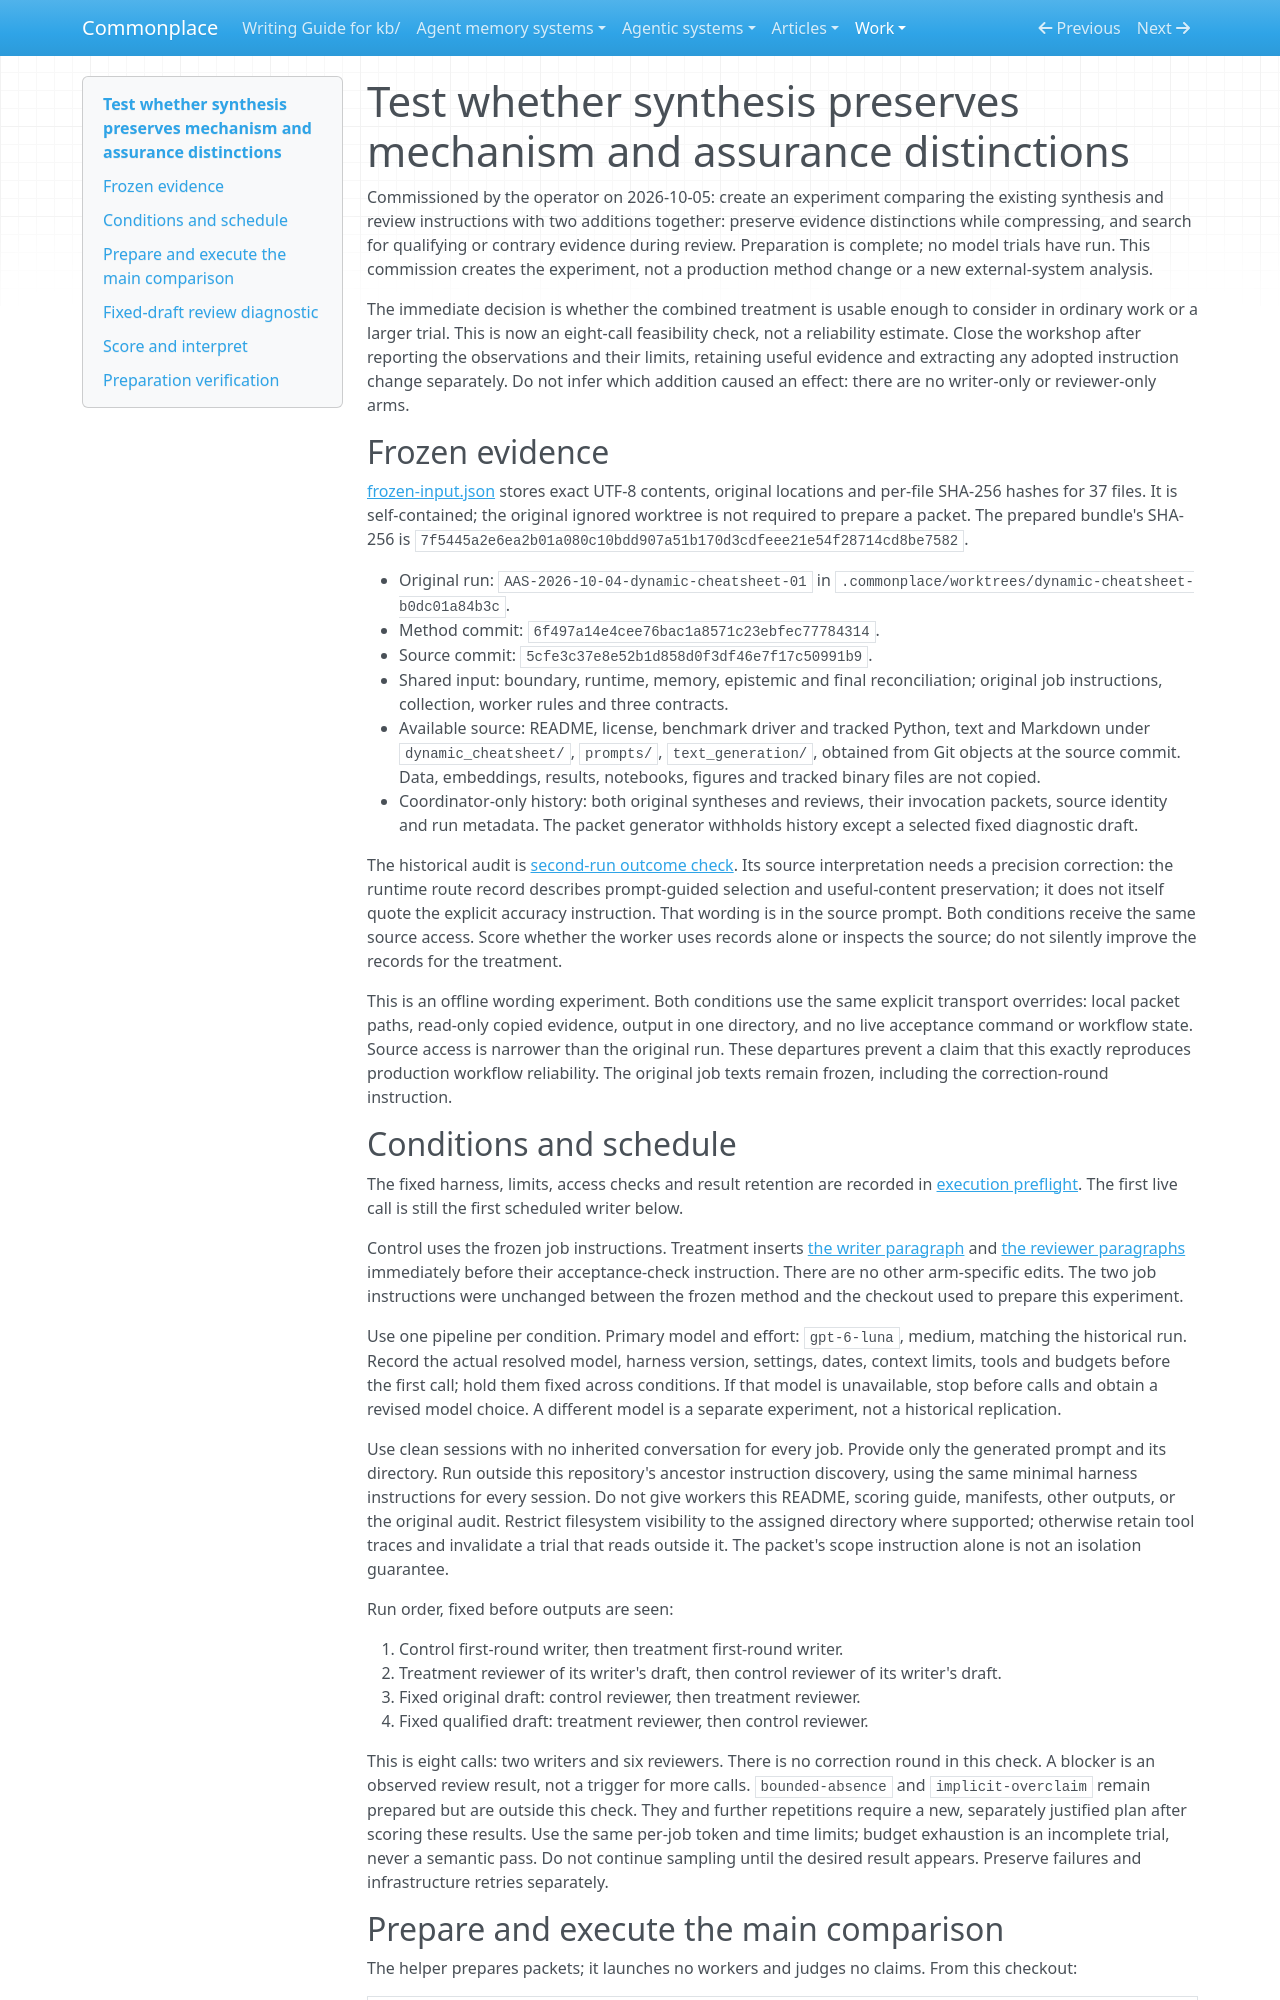

repository: zby/commonplace · page: work/synthesis-distinction-experiment/index.html · generator: mkdocs

# Test whether synthesis preserves mechanism and assurance distinctions

Commissioned by the operator on 2026-10-05: create an experiment comparing
the existing synthesis and review instructions with two additions together:
preserve evidence distinctions while compressing, and search for qualifying
or contrary evidence during review. Preparation is complete; no model trials
have run. This commission creates the experiment, not a production method
change or a new external-system analysis.

The immediate decision is whether the combined treatment is usable enough
to consider in ordinary work or a larger trial. This is now an eight-call
feasibility check, not a reliability estimate. Close the workshop after
reporting the observations and their limits, retaining useful evidence and
extracting any adopted instruction change separately. Do not infer which
addition caused an effect: there are no writer-only or reviewer-only arms.

## Frozen evidence

[frozen-input.json](./frozen-input.json) stores exact UTF-8 contents, original
locations and per-file SHA-256 hashes for 37 files. It is self-contained;
the original ignored worktree is not required to prepare a packet.
The prepared bundle's SHA-256 is
`7f5445a2e6ea2b01a080c10bdd907a51b170d3cdfeee21e54f28714cd8be7582`.

- Original run: `AAS-2026-10-04-dynamic-cheatsheet-01` in
  `.commonplace/worktrees/dynamic-cheatsheet-b0dc01a84b3c`.
- Method commit: `6f497a14e4cee76bac1a8571c23ebfec77784314`.
- Source commit: `5cfe3c37e8e52b1d858d0f3df46e7f17c50991b9`.
- Shared input: boundary, runtime, memory, epistemic and final reconciliation;
  original job instructions, collection, worker rules and three contracts.
- Available source: README, license, benchmark driver and tracked Python,
  text and Markdown under `dynamic_cheatsheet/`, `prompts/`, `text_generation/`,
  obtained from Git objects at the source commit. Data, embeddings, results,
  notebooks, figures and tracked binary files are not copied.
- Coordinator-only history: both original syntheses and reviews, their
  invocation packets, source identity and run metadata. The packet generator
  withholds history except a selected fixed diagnostic draft.

The historical audit is [second-run outcome check](../analysis-collection-split/reliability/second-run-outcome-check-audit.md).
Its source interpretation needs a precision correction: the runtime route
record describes prompt-guided selection and useful-content preservation;
it does not itself quote the explicit accuracy instruction. That wording
is in the source prompt. Both conditions receive the same source access.
Score whether the worker uses records alone or inspects the source; do not
silently improve the records for the treatment.

This is an offline wording experiment. Both conditions use the same explicit
transport overrides: local packet paths, read-only copied evidence, output
in one directory, and no live acceptance command or workflow state. Source
access is narrower than the original run. These departures prevent a claim
that this exactly reproduces production workflow reliability. The original
job texts remain frozen, including the correction-round instruction.

## Conditions and schedule

The fixed harness, limits, access checks and result retention are recorded in
[execution preflight](./execution-preflight.md). The first live call is still
the first scheduled writer below.

Control uses the frozen job instructions. Treatment inserts
[the writer paragraph](./treatment-synthesize.txt) and
[the reviewer paragraphs](./treatment-verify-synthesis.txt) immediately before
their acceptance-check instruction. There are no other arm-specific edits.
The two job instructions were unchanged between the frozen method and the
checkout used to prepare this experiment.

Use one pipeline per condition. Primary model and effort:
`gpt-6-luna`, medium, matching the historical run. Record the actual resolved
model, harness version, settings, dates, context limits, tools and budgets
before the first call; hold them fixed across conditions. If that model is
unavailable, stop before calls and obtain a revised model choice. A different
model is a separate experiment, not a historical replication.

Use clean sessions with no inherited conversation for every job. Provide only
the generated prompt and its directory.
Run outside this repository's ancestor instruction discovery, using the same
minimal harness instructions for every session. Do not give workers this
README, scoring guide, manifests, other outputs, or the original audit.
Restrict filesystem visibility to the assigned directory where supported;
otherwise retain tool traces and invalidate a trial that reads outside it.
The packet's scope instruction alone is not an isolation guarantee.

Run order, fixed before outputs are seen:

1. Control first-round writer, then treatment first-round writer.
2. Treatment reviewer of its writer's draft, then control reviewer of its
   writer's draft.
3. Fixed original draft: control reviewer, then treatment reviewer.
4. Fixed qualified draft: treatment reviewer, then control reviewer.

This is eight calls: two writers and six reviewers. There is no correction
round in this check. A blocker is an observed review result, not a trigger
for more calls. `bounded-absence` and `implicit-overclaim` remain prepared
but are outside this check. They and further repetitions require a new,
separately justified plan after scoring these results. Use the same per-job
token and time limits; budget exhaustion is an incomplete trial, never a
semantic pass. Do not continue sampling until the desired result appears.
Preserve failures and infrastructure retries separately.
